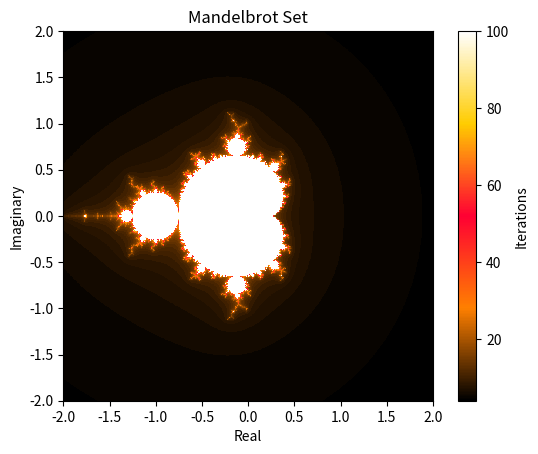

Reproduce this figure in Python.
import numpy as np
import matplotlib.pyplot as plt
from matplotlib.colors import LinearSegmentedColormap

def mandelbrot_set(xmin, xmax, ymin, ymax, width, height, max_iter):
    x = np.linspace(xmin, xmax, width)
    y = np.linspace(ymin, ymax, height)
    X, Y = np.meshgrid(x, y)
    c = X + 1j * Y
    z = np.zeros_like(c)
    fractal = np.zeros(c.shape, dtype=int)

    for i in range(max_iter):
        mask = np.abs(z) < 1000  # Limiting the magnitude of z
        z[mask] = z[mask]**2 + c[mask]
        fractal += mask.astype(int)

    return fractal

# Custom colormap resembling fire-like hues
colors = [(0, 0, 0), (1, 0.5, 0), (1, 0, 0.2), (1, 0.8, 0), (1, 1, 1)]
cmap_name = 'fire'
custom_cmap = LinearSegmentedColormap.from_list(cmap_name, colors)

xmin, xmax = -2.0, 2.0
ymin, ymax = -2.0, 2.0
width, height = 1000, 1000
max_iter = 100

mandelbrot = mandelbrot_set(xmin, xmax, ymin, ymax, width, height, max_iter)

plt.imshow(mandelbrot, extent=(xmin, xmax, ymin, ymax), cmap=custom_cmap, interpolation='nearest')
plt.colorbar(label='Iterations')
plt.title('Mandelbrot Set')
plt.xlabel('Real')
plt.ylabel('Imaginary')
plt.show()
